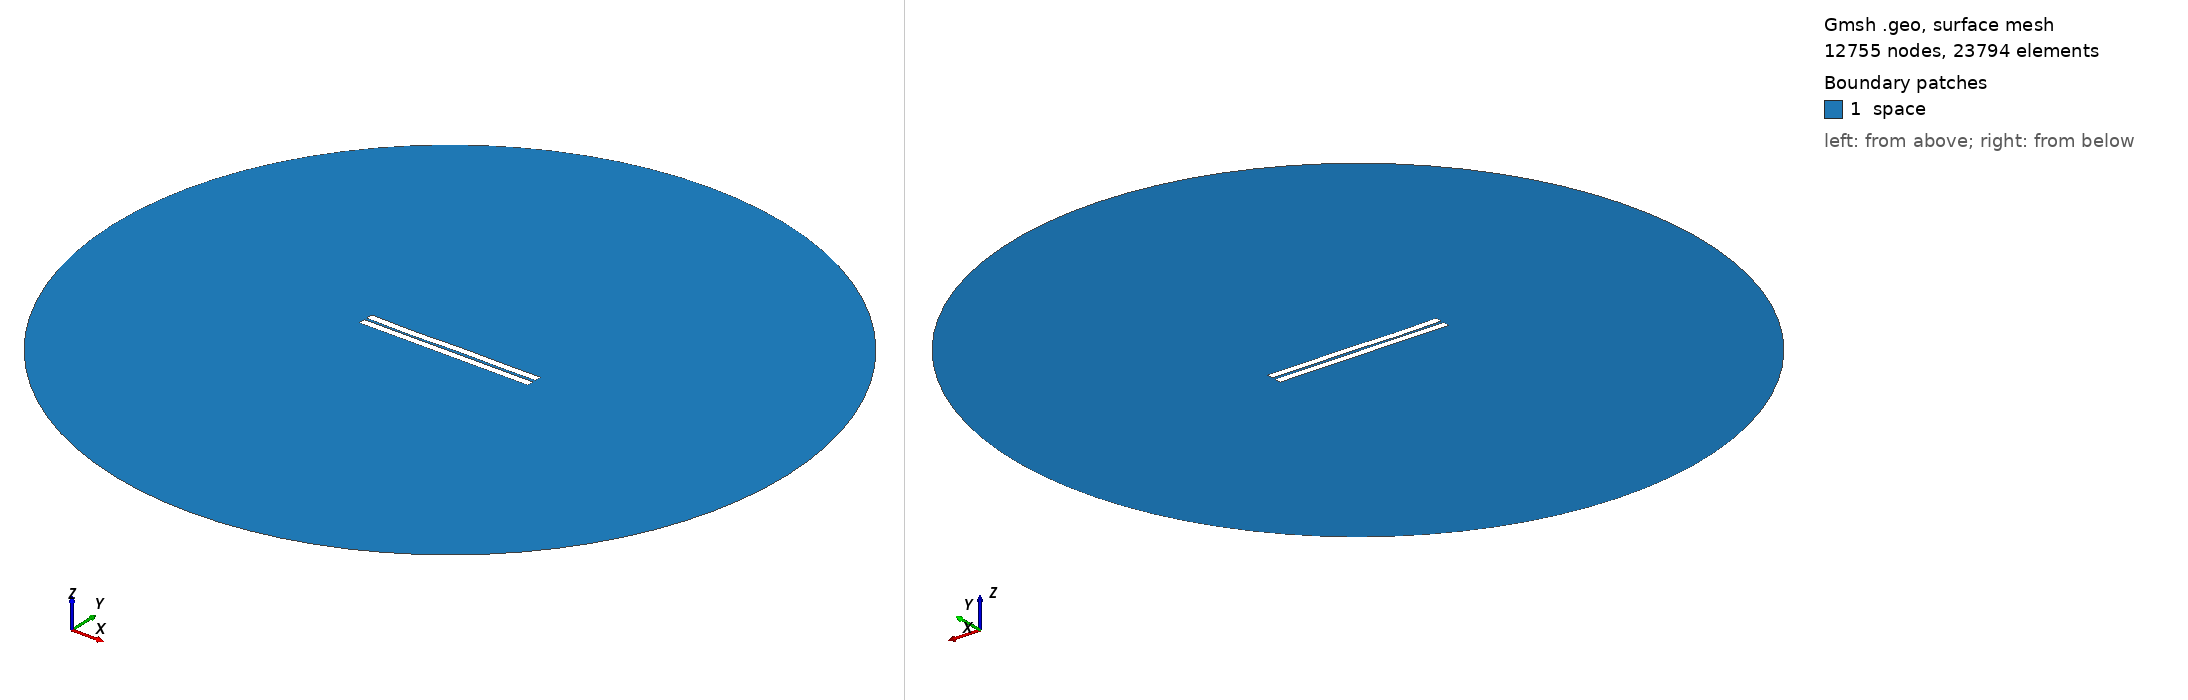

Gmsh geometry script, surface-meshed: 12755 nodes, 23794 surface elements. Boundary patches (legend numbers): 1 space. Left view from above one corner, right view from below the opposite corner. Legend entries are the model's physical surfaces. The drawing asked Gmsh for element sizes between 1% and 20% of the model's largest extent; the script's own settings can give other sizes.

=== 276.geo (drawn) ===
//---------------------------------------
// Geometry kernel
//---------------------------------------

SetFactory("OpenCASCADE");



//---------------------------------------
// Parameters of the geometry
//---------------------------------------

// Overetch of the upper plate
overetch = 0.0;

// Distance between the plates
distance = 1.5;

// Discretization over the x axis (for the deformation)
nx = 50; 

// Length of the plate
L = 100 - overetch; 

// Number of modes
n = 4; 

// 1st mode coefficient
coeff(1) = 0.0;
beta(1) = 0.596864 * 3.1415926535 / L;

// 2nd mode coefficient
coeff(2) = -0.075;
beta(2) = 1.49418 * 3.1415926535 / L;

// 3rd mode coefficient
coeff(3) = -0.15;
beta(3) = 2.50025 * 3.1415926535 / L;

// 4th mode coefficient
coeff(4) = -0.15;
beta(4) = 3.49999 * 3.1415926535 / L;



//---------------------------------------
// Upper plate (deformed rectangle)
//---------------------------------------

// Coordiantes of the upper plate
xmin = -50;
xmax = 50 - overetch;

// Height of the upper plate
yheight = 4 - 2 * overetch;

// Indexes of the points
UpperID[] = {};
LowerID[] = {};
LeftID[] = {};
RightID[] = {};

// Point index
p = 1;

// Horizontal edges
For i In {1:nx}
    x = xmin + (i-1)*(xmax - xmin)/(nx-1);

    y_bottom = distance / 2 + overetch;
    For j In {1:n}
        C = (Cosh(beta(j)*L) + Cos(beta(j)*L)) / (Sinh(beta(j)*L) + Sin(beta(j)*L));
        y_bottom  = y_bottom + coeff(j) * (Cosh(beta(j)*(x+50)) - Cos(beta(j)*(x+50)) - C * (Sinh(beta(j)*(x+50)) - Sin(beta(j)*(x+50))));
    EndFor

    y_top = y_bottom + yheight;

    Point(p) = {x, y_top, 0, 1.0};
    UpperID[i] = p;
    p = p + 1;

    Point(p) = {x, y_bottom, 0, 1.0};
    LowerID[i] = p;
    p = p + 1;
EndFor

// Create point lists
UpperPts[] = {}; LowerPts[] = {};
For i In {1:nx}
  UpperPts[] += {UpperID[i]};
  LowerPts[] += {LowerID[i]};
EndFor

// Build splines
Spline(1) = {UpperPts[]};
Spline(2) = {LowerPts[]};
Line(3) = {LowerPts[nx-1], UpperPts[nx-1]};
Line(4) = {LowerPts[0], UpperPts[0]};

// Build the plane surface
Curve Loop(1) = {2, 3, -1, -4};
Plane Surface(1) = {1};



//---------------------------------------
// Lower plate (rectangle)
//---------------------------------------

// Vertices
Point(1001) = {-50, -1, 0, 1.0};
Point(1002) = { 50, -1, 0, 1.0};
Point(1003) = { 50,  -5, 0, 1.0};
Point(1004) = {-50,  -5, 0, 1.0};

// Edges
Line(5) = {1001, 1002};
Line(6) = {1002, 1003};
Line(7) = {1003, 1004};
Line(8) = {1004, 1001};

// Plane surface
Line Loop(2) = {5, 6, 7, 8};
Plane Surface(2) = {2}; 



//---------------------------------------
// Outer (fictious) boundary
//---------------------------------------

// Points
Point(1005) = {0, 0, 0};       // Center
Point(1006) = {200, 0, 0};     // Start point
Point(1007) = {0, 200, 0};     // 90 degrees
Point(1008) = {-200, 0, 0};    // 180 degrees
Point(1009) = {0, -200, 0};    // 270 degrees

// Circle arcs (each needs start, center, end)
Circle(9) = {1006, 1005, 1007};
Circle(10) = {1007, 1005, 1008};
Circle(11) = {1008, 1005, 1009};
Circle(12) = {1009, 1005, 1006};

// Plane surface for the entire domain
Curve Loop(3) = {9, 10, 11, 12};
Surface(3) = {3};

// Subtract the plates from the whole domain to obtain the actual domain where we want to solve the equations
BooleanDifference{ Surface{3}; Delete; }{ Surface{1}; Surface{2}; Delete; }




//---------------------------------------
// Transfinite Lines/Curves
//---------------------------------------

// Set the number of points on the boundaries
r = 7;

// Plates
Transfinite Curve {1, 2} = 50*r Using Progression 1;
Transfinite Curve {3, 4} = 2*r Using Progression 1;
Transfinite Line {5, 7} = 50*r Using Progression 1;
Transfinite Line {6, 8} = 2*r Using Progression 1;

// Outer boundary
Transfinite Line {9, 10, 11, 12} = 20 Using Progression 1;



//---------------------------------------
// Physical groups
//---------------------------------------                

// Physical curves (boundaries)
Physical Line("force_segment", 10) = {2};
Physical Line("upper_plate", 11) = {1, 3, 4};
Physical Line("lower_plate", 12) = {5, 6, 7, 8};
Physical Line("boundary", 20) = {9, 10, 11, 12};

// Physical Surfaces
Physical Surface("space", 30) = {3};



//---------------------------------------
// 6. Generate the Mesh
//---------------------------------------

// 2D mesh generation
Mesh 2;
